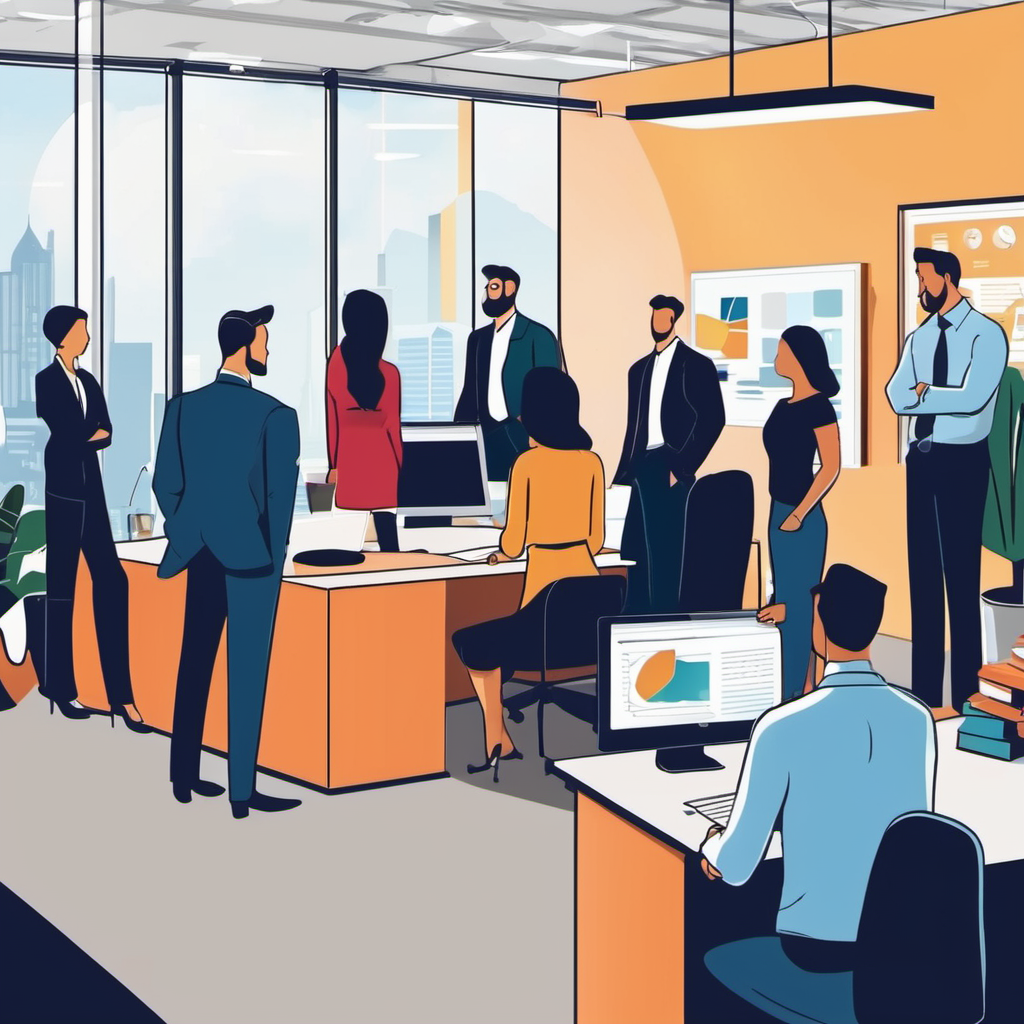
Generation parameters embedded in this image by AUTOMATIC1111 Stable Diffusion web UI or a fork of it (Forge, ...) (PNG 'parameters' text chunk):
People are standing in an office, everyone has an individual icon above their head, people are talking in the office, cartoon
Negative prompt: ((((ugly)))), (((duplicate))), ((morbid)), ((mutilated)), out of frame, extra fingers, mutated hands, ((poorly drawn hands)), ((poorly drawn face)), (((mutation))), (((deformed))), ((ugly)), blurry, ((bad anatomy)), (((bad proportions))), ((extra limbs)), cloned face, (((disfigured))), out of frame, ugly, extra limbs, (bad anatomy), gross proportions, (malformed limbs), ((missing arms)), ((missing legs)), (((extra arms))), (((extra legs))), mutated hands, (fused fingers), (too many fingers), (((long neck)))
Steps: 50, Sampler: DPM++ 2M Karras, CFG scale: 10, Seed: 1443043847, Size: 1024x1024, Model hash: 31e35c80fc, Model: sd_xl_base_1.0, Version: v1.5.1